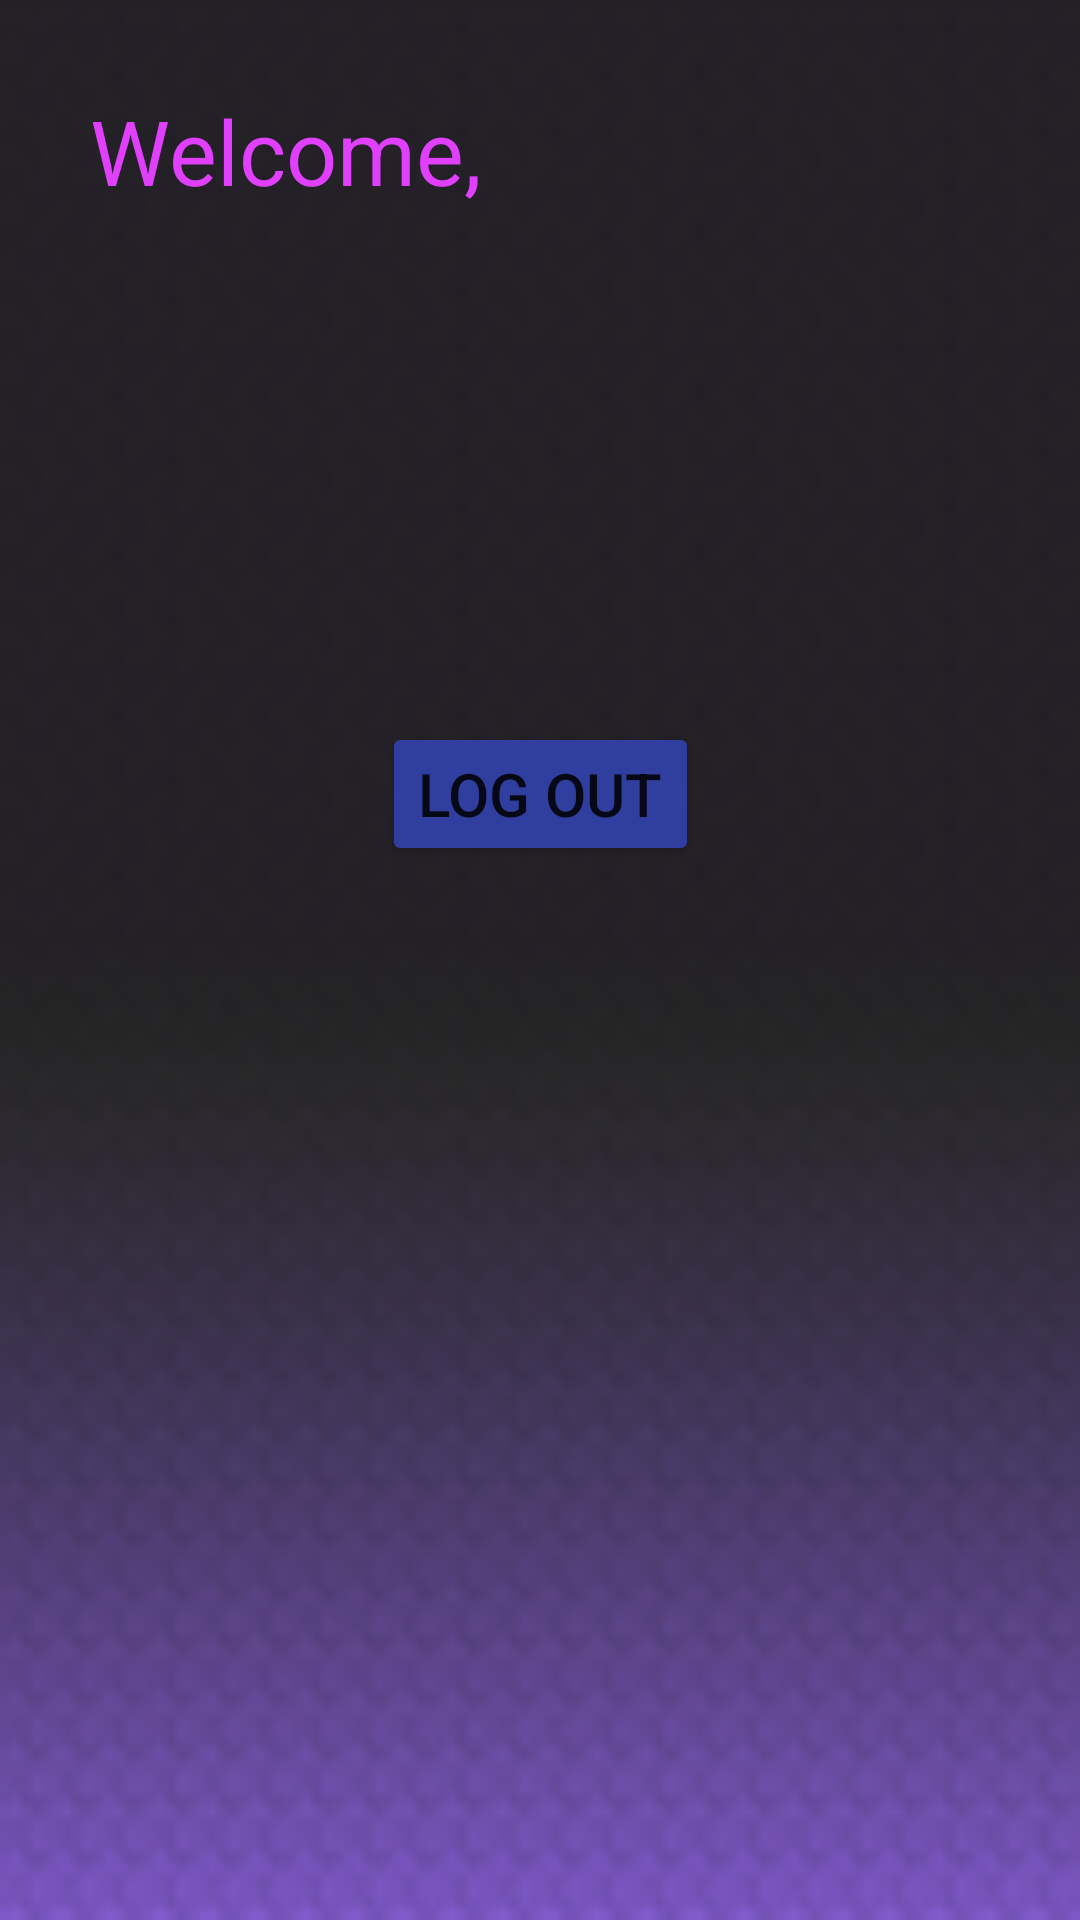

Here is an Android app screen rendered from its layout file. Give the layout XML and the strings, colors and styles it references.
<!-- AndroidManifest.xml: application theme Base.Theme.Assessment_1 -->
<!-- res/layout/activity_task4_login_screen.xml -->
<?xml version="1.0" encoding="utf-8"?>
<androidx.constraintlayout.widget.ConstraintLayout xmlns:android="http://schemas.android.com/apk/res/android"
    xmlns:app="http://schemas.android.com/apk/res-auto"
    xmlns:tools="http://schemas.android.com/tools"
    android:layout_width="match_parent"
    android:layout_height="match_parent"
    tools:context=".Task4_LoginScreen"
    android:background="@drawable/background_task4">

    <TextView
        android:id="@+id/welcome_task4"
        android:layout_width="wrap_content"
        android:layout_height="wrap_content"
        android:text="Welcome,"
        app:layout_constraintStart_toStartOf="parent"
        android:layout_marginLeft="30dp"
        app:layout_constraintTop_toTopOf="parent"
        android:layout_marginTop="30dp"
        android:textSize="30sp"
        android:textColor="@color/purple"/>

    <TextView
        android:id="@+id/userlog_task4"
        android:layout_width="wrap_content"
        android:layout_height="wrap_content"
        android:text=""
        android:textColor="@color/indigo"
        app:layout_constraintStart_toStartOf="parent"
        app:layout_constraintEnd_toEndOf="parent"
        app:layout_constraintTop_toBottomOf="@id/welcome_task4"
        android:layout_marginTop="30dp"
        android:textSize="30sp"/>

    <Button
        android:id="@+id/logout_task4"
        android:layout_width="wrap_content"
        android:layout_height="wrap_content"
        android:text="Log Out"
        app:layout_constraintStart_toStartOf="parent"
        app:layout_constraintEnd_toEndOf="parent"
        app:layout_constraintTop_toBottomOf="@id/userlog_task4"
        android:layout_marginTop="100dp"
        android:textSize="20sp"
        android:onClick="logout"
        android:backgroundTint="@color/dark_indigo"/>


</androidx.constraintlayout.widget.ConstraintLayout>
<!-- resources referenced by this layout -->
<resources>
  <color name="dark_indigo">#303F9F</color>
  <color name="indigo">#4B0082</color>
  <color name="purple">#E040FB</color>
  <!-- drawable background_task4: png bitmap (drawable, 18037 bytes) -->
  <style name="Base.Theme.Assessment_1" parent="Theme.MaterialComponents.DayNight.DarkActionBar">
          <item name="title">Assessment 1: Angela Pellillo</item>
          <item name="subtitle">StudentID: 21499500</item>
  
      </style>
</resources>
